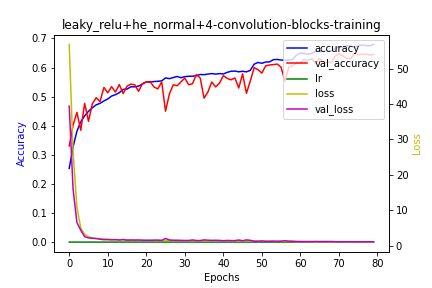

The data file committed next to this chart (first rows):
epoch, accuracy, loss, lr, val_accuracy, val_loss
0, 0.2535, 56.86, 1e-04, 0.3304, 39.39
1, 0.3276, 26.48, 1e-04, 0.402, 15.92
2, 0.3814, 10.75, 1e-04, 0.4459, 6.528
3, 0.4139, 5.009, 1e-04, 0.3845, 4.327
4, 0.434, 3.152, 1e-04, 0.4768, 2.519
5, 0.4497, 2.493, 1e-04, 0.4154, 2.173
6, 0.4618, 2.188, 1e-04, 0.4754, 2.057
7, 0.472, 2.041, 1e-04, 0.4965, 1.981
8, 0.477, 1.954, 1e-04, 0.4831, 1.8
9, 0.4853, 1.872, 1e-04, 0.5316, 1.681
10, 0.4921, 1.818, 1e-04, 0.5133, 1.683
11, 0.5021, 1.77, 1e-04, 0.5344, 1.612
12, 0.5069, 1.689, 1e-04, 0.5158, 1.672
13, 0.5137, 1.651, 1e-04, 0.5414, 1.573
14, 0.525, 1.603, 1e-04, 0.5105, 1.719
15, 0.5263, 1.591, 1e-04, 0.5362, 1.53
16, 0.534, 1.563, 1e-04, 0.5428, 1.578
17, 0.5339, 1.541, 1e-04, 0.5411, 1.551
18, 0.5364, 1.548, 1e-04, 0.5183, 1.574
19, 0.543, 1.52, 1e-04, 0.5449, 1.512
20, 0.5508, 1.504, 1e-04, 0.5509, 1.498
21, 0.5499, 1.491, 1e-04, 0.552, 1.494
22, 0.5521, 1.489, 1e-04, 0.5334, 1.53
23, 0.5528, 1.479, 1e-04, 0.5267, 1.543
24, 0.5544, 1.465, 1e-04, 0.5509, 1.465
25, 0.5645, 1.452, 1e-04, 0.4501, 2.025
26, 0.5619, 1.457, 1e-04, 0.5091, 1.586
27, 0.5655, 1.441, 1e-04, 0.5407, 1.509
28, 0.5695, 1.441, 1e-04, 0.5376, 1.501
29, 0.5652, 1.429, 1e-04, 0.5506, 1.459
30, 0.5688, 1.426, 1e-04, 0.5639, 1.426
31, 0.5703, 1.418, 1e-04, 0.5411, 1.435
32, 0.5701, 1.416, 1e-04, 0.5446, 1.585
33, 0.5725, 1.418, 1e-04, 0.5758, 1.423
34, 0.5761, 1.401, 1e-04, 0.5643, 1.414
35, 0.5756, 1.405, 1e-04, 0.4951, 1.614
36, 0.5777, 1.402, 1e-04, 0.5162, 1.524
37, 0.5793, 1.402, 1e-04, 0.5506, 1.466
38, 0.5775, 1.398, 1e-04, 0.5334, 1.497
39, 0.5793, 1.387, 1e-04, 0.546, 1.461
40, 0.5781, 1.38, 1e-04, 0.5723, 1.375
41, 0.5836, 1.389, 1e-04, 0.5629, 1.456
42, 0.5873, 1.371, 1e-04, 0.5579, 1.417
43, 0.5879, 1.363, 1e-04, 0.5643, 1.406
44, 0.5855, 1.367, 1e-04, 0.5298, 1.582
45, 0.5873, 1.365, 1e-04, 0.5783, 1.379
46, 0.5853, 1.369, 1e-04, 0.5116, 1.609
47, 0.5904, 1.37, 1e-04, 0.5537, 1.493
48, 0.6118, 1.251, 5e-05, 0.5997, 1.242
49, 0.6177, 1.194, 5e-05, 0.5927, 1.247
50, 0.6148, 1.217, 5e-05, 0.5811, 1.308
51, 0.6191, 1.206, 5e-05, 0.606, 1.218
52, 0.6195, 1.204, 5e-05, 0.6088, 1.225
53, 0.6272, 1.197, 5e-05, 0.6103, 1.258
54, 0.628, 1.186, 5e-05, 0.612, 1.221
55, 0.6259, 1.187, 5e-05, 0.6011, 1.264
56, 0.6252, 1.183, 5e-05, 0.5527, 1.37
57, 0.6259, 1.186, 5e-05, 0.6022, 1.247
58, 0.6283, 1.176, 5e-05, 0.606, 1.219
59, 0.643, 1.121, 2.5e-05, 0.6162, 1.163
... 20 more rows
